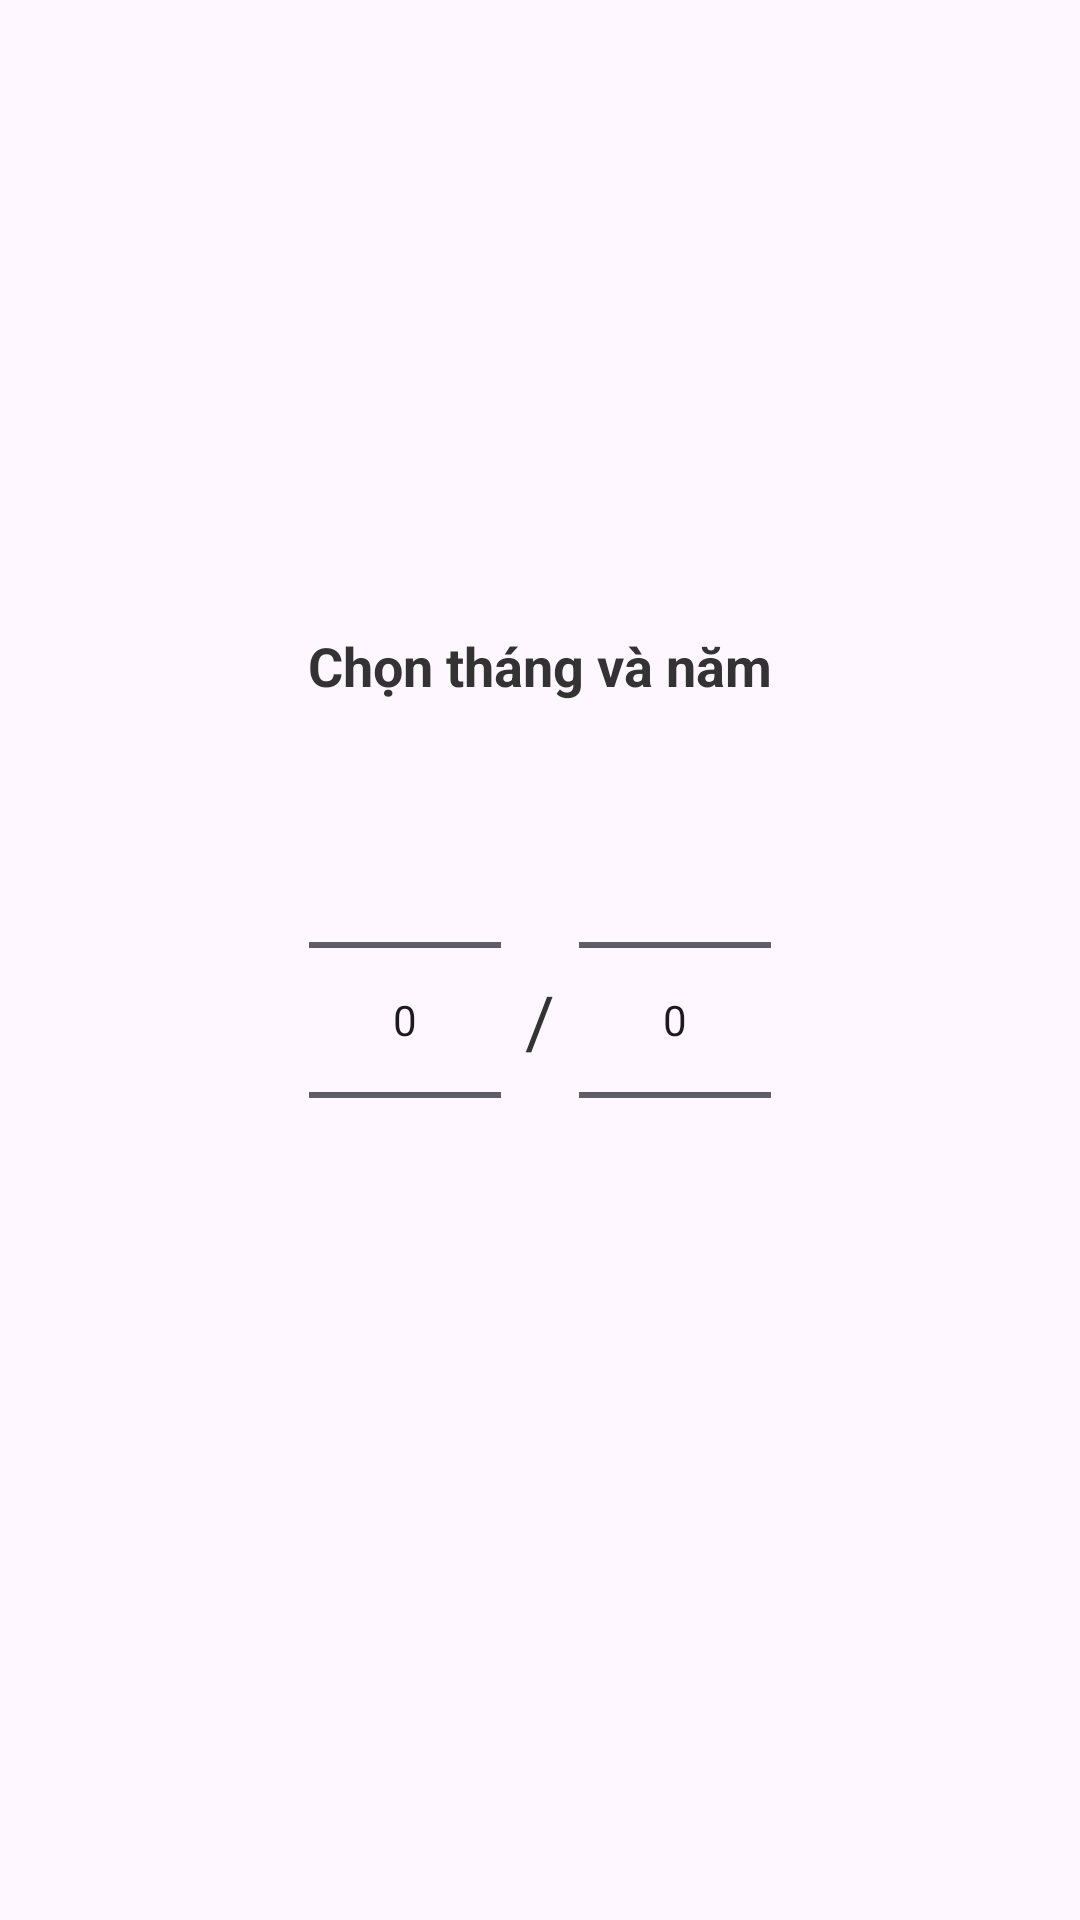

Reconstruct the res/layout file that produces this screen, plus the resources it refers to.
<!-- AndroidManifest.xml: application theme Theme.Demo -->
<!-- res/layout/activity_ngay_thang_nam.xml -->
<LinearLayout xmlns:android="http://schemas.android.com/apk/res/android"
    android:layout_width="wrap_content"
    android:layout_height="wrap_content"
    android:orientation="vertical"
    android:gravity="center"
    >
    
    <TextView
        android:layout_width="wrap_content"
        android:layout_height="wrap_content"
        android:text="Chọn tháng và năm"
        android:textSize="18sp"
        android:textStyle="bold"
        android:textColor="#333333"
        android:layout_marginBottom="16dp"/>

    <LinearLayout
        android:layout_width="wrap_content"
        android:layout_height="wrap_content"
        android:orientation="horizontal"
        android:gravity="center_vertical"> 

        
        <NumberPicker
            android:id="@+id/month_picker"
            android:layout_width="wrap_content"
            android:layout_height="wrap_content" />

        
        <TextView
            android:layout_width="wrap_content"
            android:layout_height="wrap_content"
            android:text="/"
            android:textSize="24sp"
            android:textColor="#333333"
            android:layout_marginHorizontal="8dp" /> 

        
        <NumberPicker
            android:id="@+id/year_picker"
            android:layout_width="wrap_content"
            android:layout_height="wrap_content" />
    </LinearLayout>
</LinearLayout>
<!-- resources referenced by this layout -->
<resources>
  <style name="Theme.Demo" parent="Base.Theme.Demo" />
  <style name="Base.Theme.Demo" parent="Theme.Material3.DayNight.NoActionBar">
          
          
          <item name="colorPrimary">#3F51B5</item> 
          <item name="colorPrimaryDark">#0D47A1</item> 
          <item name="colorAccent">#1A237E</item> 
  
      </style>
</resources>
